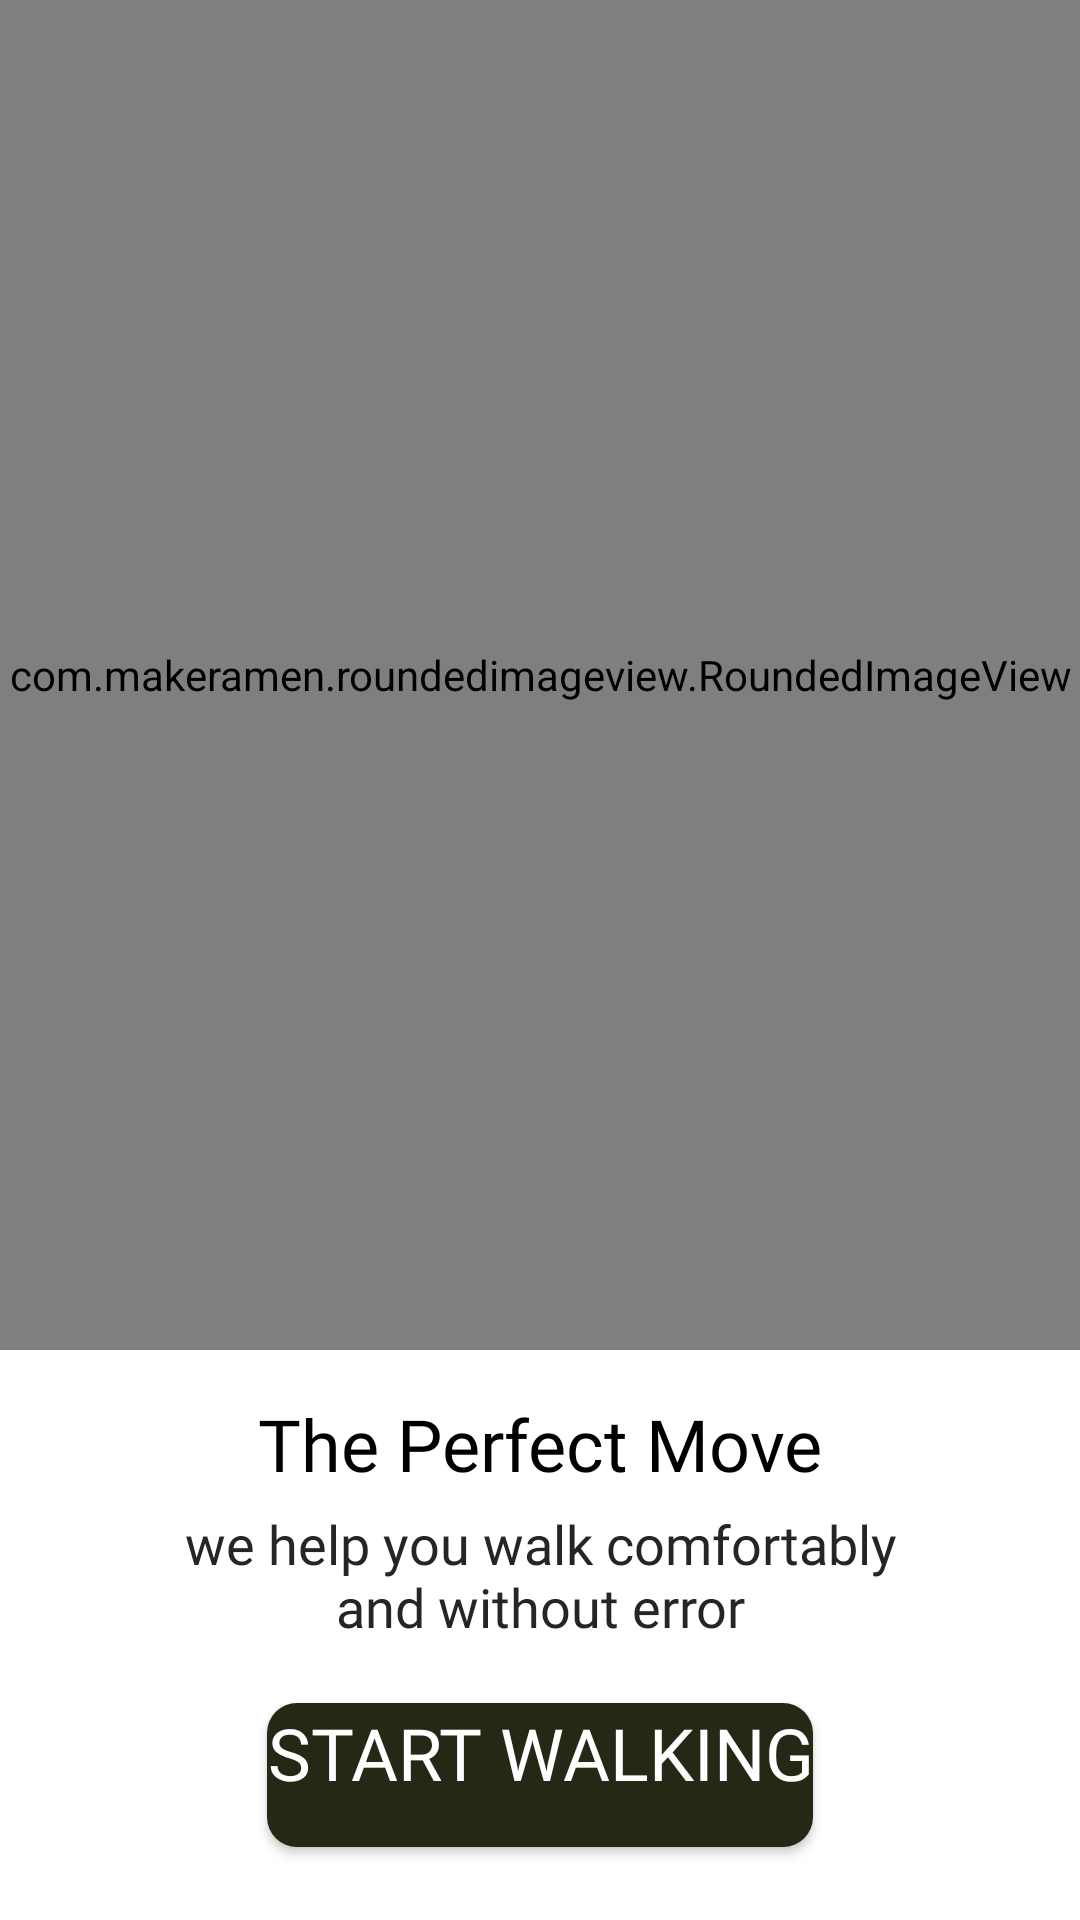

Here is an Android app screen rendered from its layout file. Give the layout XML and the strings, colors and styles it references.
<!-- AndroidManifest.xml: application theme Theme.GetStartedShoesShop -->
<!-- res/layout/activity_splash_screen.xml -->
<?xml version="1.0" encoding="utf-8"?>
<androidx.constraintlayout.widget.ConstraintLayout xmlns:android="http://schemas.android.com/apk/res/android"
    xmlns:app="http://schemas.android.com/apk/res-auto"
    xmlns:tools="http://schemas.android.com/tools"
    android:layout_width="match_parent"
    android:layout_height="match_parent"
    tools:context=".Activity.SplashScreen">
    
   <com.makeramen.roundedimageview.RoundedImageView
       android:layout_width="match_parent"
       android:layout_height="450dp"
       android:id="@+id/splashScreen"
       android:src="@drawable/imgsplash"
       android:scaleType="centerCrop"
       app:riv_corner_radius_bottom_left="30dp"
       app:riv_corner_radius_bottom_right="30dp"
       app:layout_constraintTop_toTopOf="parent"
       app:layout_editor_absoluteX="0dp"
       tools:ignore="MissingConstraints" />

    <TextView
        android:id="@+id/title1"
        android:layout_width="wrap_content"
        android:layout_height="wrap_content"
        android:layout_marginTop="15dp"
        android:textSize="24sp"
        android:fontFamily="@font/quicksandbbold"
        android:gravity="center"
        app:layout_constraintTop_toBottomOf="@id/splashScreen"
        app:layout_constraintStart_toStartOf="parent"
        app:layout_constraintEnd_toEndOf="parent"
        android:textColor="#000000"
        android:text="The Perfect Move"
        tools:ignore="MissingConstraints" />
    
    <TextView
        android:id="@+id/subTitle1"
        android:layout_width="250dp"
        android:layout_height="wrap_content"
        android:layout_marginTop="5dp"
        android:textSize="18sp"
        android:fontFamily="@font/quicksandmedium"
        android:gravity="center"
        app:layout_constraintTop_toBottomOf="@id/title1"
        app:layout_constraintStart_toStartOf="parent"
        app:layout_constraintEnd_toEndOf="parent"
        android:textColor="#252525"
        android:text="we help you walk comfortably and without error"
        tools:ignore="MissingConstraints" />

    <androidx.appcompat.widget.AppCompatButton
        android:layout_width="wrap_content"
        android:layout_height="wrap_content"
        android:id="@+id/startButton"
        android:layout_marginTop="20dp"
        android:paddingBottom="15dp"
        android:textColor="@color/white"
        android:textSize="24sp"
        android:fontFamily="@font/quicksandmedium"
        android:text="Start Walking"
        android:background="@drawable/button_background"
        app:layout_constraintTop_toBottomOf="@+id/subTitle1"
        app:layout_constraintStart_toStartOf="parent"
        app:layout_constraintEnd_toEndOf="parent"
        tools:ignore="MissingConstraints" />

</androidx.constraintlayout.widget.ConstraintLayout>
<!-- resources referenced by this layout -->
<resources>
  <color name="white">#FFFFFFFF</color>
  <!-- drawable button_background (drawable) -->
  <?xml version="1.0" encoding="utf-8"?>
  <shape android:shape="rectangle" xmlns:android="http://schemas.android.com/apk/res/android">
      <corners android:radius="10dp"/>
      <solid android:color="#262816"/>
  </shape>
  <style name="Theme.GetStartedShoesShop" parent="Theme.MaterialComponents.DayNight.NoActionBar">
          
          <item name="colorPrimary">#292828</item>
          <item name="colorPrimaryVariant">#292828</item>
          <item name="colorOnPrimary">@color/white</item>
          
          <item name="colorSecondary">@color/teal_200</item>
          <item name="colorSecondaryVariant">@color/teal_700</item>
          <item name="colorOnSecondary">@color/black</item>
          
          <item name="android:statusBarColor">?attr/colorPrimaryVariant</item>
          
      </style>
  <color name="teal_200">#FF03DAC5</color>
  <color name="teal_700">#FF018786</color>
  <color name="black">#FF000000</color>
</resources>
